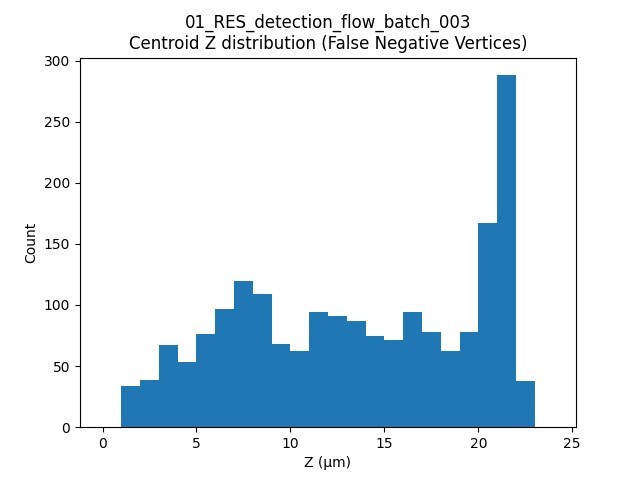

Source data for this figure (header and first rows):
label, t, centroid_z
5, 9, 21.77
6, 9, 7.293
12, 9, 2.358
21, 9, 2.797
24, 9, 13.64
25, 9, 12.52
37, 9, 7.479
39, 9, 9.194
42, 9, 1.966
43, 9, 6.2
66, 9, 3.87
69, 9, 10.72
70, 9, 17.16
82, 9, 6.13
83, 9, 11.28
84, 9, 18.53
93, 9, 20.71
101, 9, 18
111, 9, 4.117
125, 9, 20.93
128, 9, 14.05
137, 9, 20.44
142, 9, 8.143
149, 9, 7.636
150, 9, 4.487
160, 9, 21.37
162, 9, 3.371
163, 9, 14.42
170, 9, 3.713
174, 9, 18.48
185, 9, 20.78
188, 9, 21.23
210, 9, 4.86
214, 9, 15.75
215, 9, 4.284
230, 9, 20.16
239, 9, 17.46
240, 9, 19.31
257, 9, 21.48
259, 9, 6.098
261, 9, 4.641
270, 9, 8.458
273, 9, 17.79
281, 9, 17.02
292, 9, 10.75
297, 9, 7.375
307, 9, 6.02
311, 9, 20.73
320, 9, 7.815
322, 9, 12.99
328, 9, 21.56
329, 9, 21.49
336, 9, 16.31
355, 9, 11.49
356, 9, 17.74
371, 9, 5.305
379, 9, 15.17
380, 9, 14.3
382, 9, 5.029
5, 10, 21.77
... 1,888 more rows
